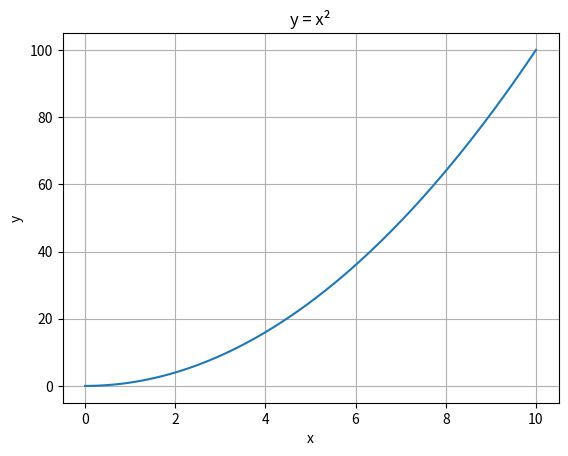

Here is the Python script that generated this plot:
# %% [markdown]
# # 土木のためのPython入門⑤ NumPy入門｜配列・行列・数値計算を基礎から解説

# %%
import matplotlib.pyplot as plt
import numpy as np

# %% [markdown]
# ## 1. NumPyとは

# %%
water_level = np.array([1.2, 1.5, 1.4, 2.1, 2.8])
print(type(water_level))

# %% [markdown]
# ## 3. PythonのリストとNumPy配列

# %%
# リストの挙動（連結）
a_list = [1, 2, 3]
b_list = [4, 5, 6]
print("リストの足し算:", a_list + b_list)

# NumPy配列の挙動（要素ごとの計算）
a_arr = np.array([1, 2, 3])
b_arr = np.array([4, 5, 6])
print("NumPy配列の足し算:", a_arr + b_arr)

data = np.array([1, 2, 3, 4, 5])
print("data + 10:", data + 10)
print("data * 2:", data * 2)
print("data / 2:", data / 2)

# %% [markdown]
# ## 4. 土木データを計算する

# %%
water_level = np.array([1.2, 1.5, 1.4, 2.1, 2.8])
corrected_level = water_level + 0.3
print("補正後の水位:", corrected_level)

print("最大水位:", np.max(water_level))
print("最小水位:", np.min(water_level))
print("平均水位:", np.mean(water_level))

# %% [markdown]
# ## 5. ブロードキャスト

# %%
data = np.array([1, 2, 3])
print("ブロードキャスト (data + 10):", data + 10)

# %% [markdown]
# ## 6. 配列の形を確認する

# %%
data = np.array([1, 2, 3, 4, 5])
print("shape:", data.shape)
print("ndim:", data.ndim)
print("size:", data.size)
print("dtype:", data.dtype)

# %% [markdown]
# ## 7. 2次元配列と行列

# %%
data_2d = np.array([
    [1, 2, 3],
    [4, 5, 6],
    [7, 8, 9]
])

print(data_2d)
print("shape:", data_2d.shape)

A = np.array([
    [1, 2],
    [3, 4]
])

# %% [markdown]
# ## 8. * と @ の違い

# %%
A = np.array([
    [1, 2],
    [3, 4]
])

B = np.array([
    [5, 6],
    [7, 8]
])

print("要素ごとの積 (A * B):\n", A * B)
print("行列積 (A @ B):\n", A @ B)

# %% [markdown]
# ## 9. 連立方程式を解く

# %%
# 2x +  y = 5
#  x + 3y = 6

A_eq = np.array([
    [2, 1],
    [1, 3]
])

b_eq = np.array([5, 6])

x_sol = np.linalg.solve(A_eq, b_eq)
print("連立方程式の解 [x, y]:", x_sol)

# %% [markdown]
# ## 10. NumPyのビューとコピー

# %%
data = np.array([10, 20, 30, 40, 50])

# ビューの例
part = data[1:4]
part[0] = 999
print("ビュー変更後の元配列:", data)

# コピーの例
data_orig = np.array([10, 20, 30, 40, 50])
part_copy = data_orig[1:4].copy()
part_copy[0] = 999
print("コピー変更後の元配列:", data_orig)

# %% [markdown]
# ## 12. NumPyとMatplotlibを組み合わせる

# %%
x = np.linspace(0, 10, 100)
y = x ** 2

plt.plot(x, y)
plt.xlabel("x")
plt.ylabel("y")
plt.title("y = x²")
plt.grid()
plt.show()
